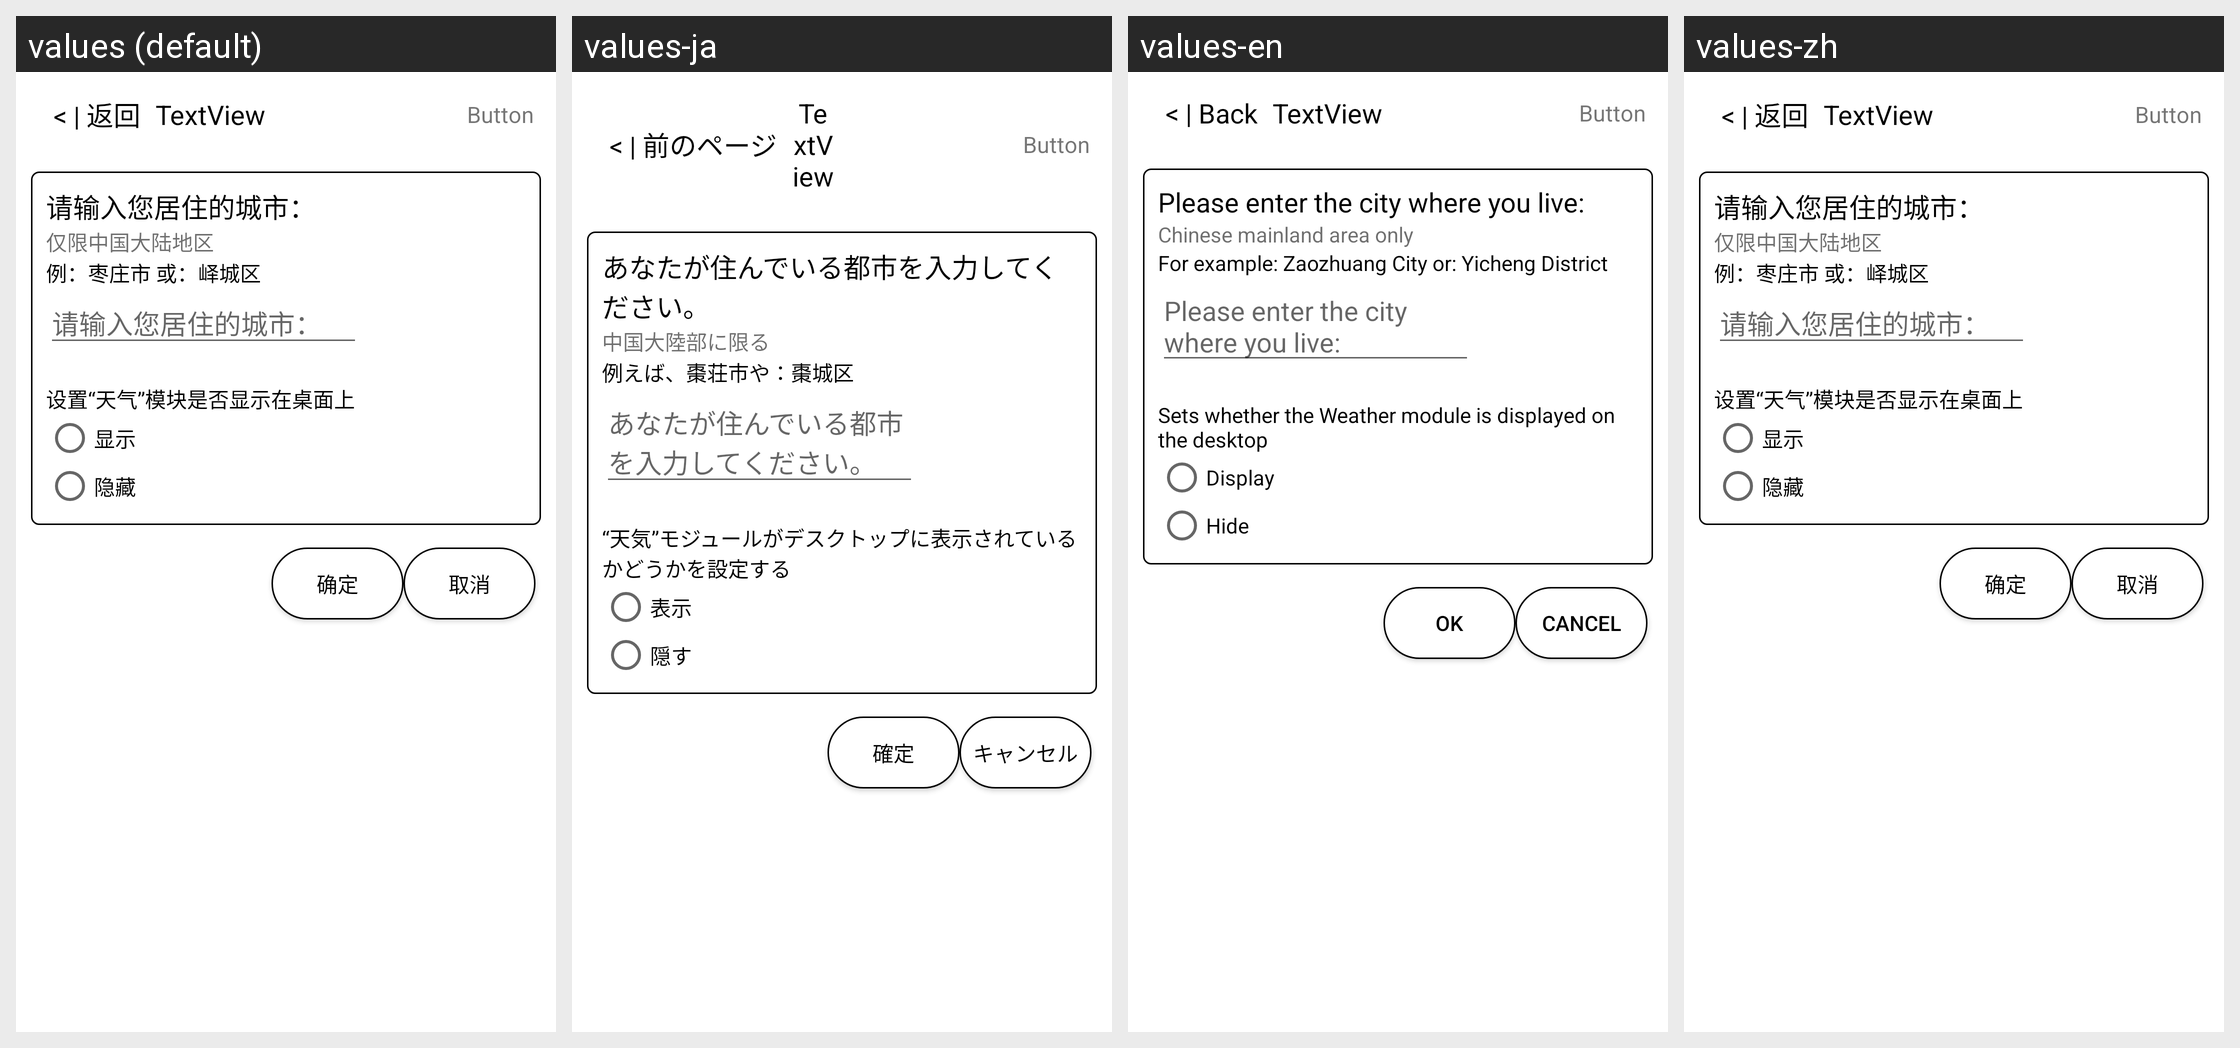

Translations of the strings shown on this Android screen, per locale in the grid:
Android screen res/layout/activity_weather.xml rendered under 4 locales, left to right: values (default), values-ja, values-en, values-zh. Device: Nexus 5 (rendered at 1080×1920; each locale shown at half size, 540×960, under a caption strip naming it); theme Theme.AppCompat.Light.NoActionBar.
Strings drawn on this screen, with the default value and each locale's value (text and hints the layout hard-codes, and strings that could not be matched under every locale, appear in the picture but are not listed):

weather_city
  values: 请输入您居住的城市：
  values-ja: あなたが住んでいる都市を入力してください。
  values-en: Please enter the city where you live:
  values-zh: 请输入您居住的城市：

weather_olay_somewhere
  values: 仅限中国大陆地区
  values-ja: 中国大陸部に限る
  values-en: Chinese mainland area only
  values-zh: 仅限中国大陆地区

weather_citylist
  values: 例：枣庄市 或：峄城区
  values-ja: 例えば、棗荘市や：棗城区
  values-en: For example: Zaozhuang City or: Yicheng District
  values-zh: 例：枣庄市 或：峄城区

weather_show_or_hind
  values: 设置“天气”模块是否显示在桌面上
  values-ja: “天気”モジュールがデスクトップに表示されているかどうかを設定する
  values-en: Sets whether the Weather module is displayed on the desktop
  values-zh: 设置“天气”模块是否显示在桌面上

show
  values: 显示
  values-ja: 表示
  values-en: Display
  values-zh: 显示

hind
  values: 隐藏
  values-ja: 隠す
  values-en: Hide
  values-zh: 隐藏

dialog_cls
  values: 取消
  values-ja: キャンセル
  values-en: Cancel
  values-zh: 取消

dialog_con
  values: 确定
  values-ja: 確定
  values-en: OK
  values-zh: 确定

title_back
  values: < | 返回
  values-ja: < | 前のページ
  values-en: < | Back
  values-zh: < | 返回

inback_title
  values: TextView
  values-ja: TextView
  values-en: TextView
  values-zh: TextView

inback_button
  values: Button
  values-ja: Button
  values-en: Button
  values-zh: Button
